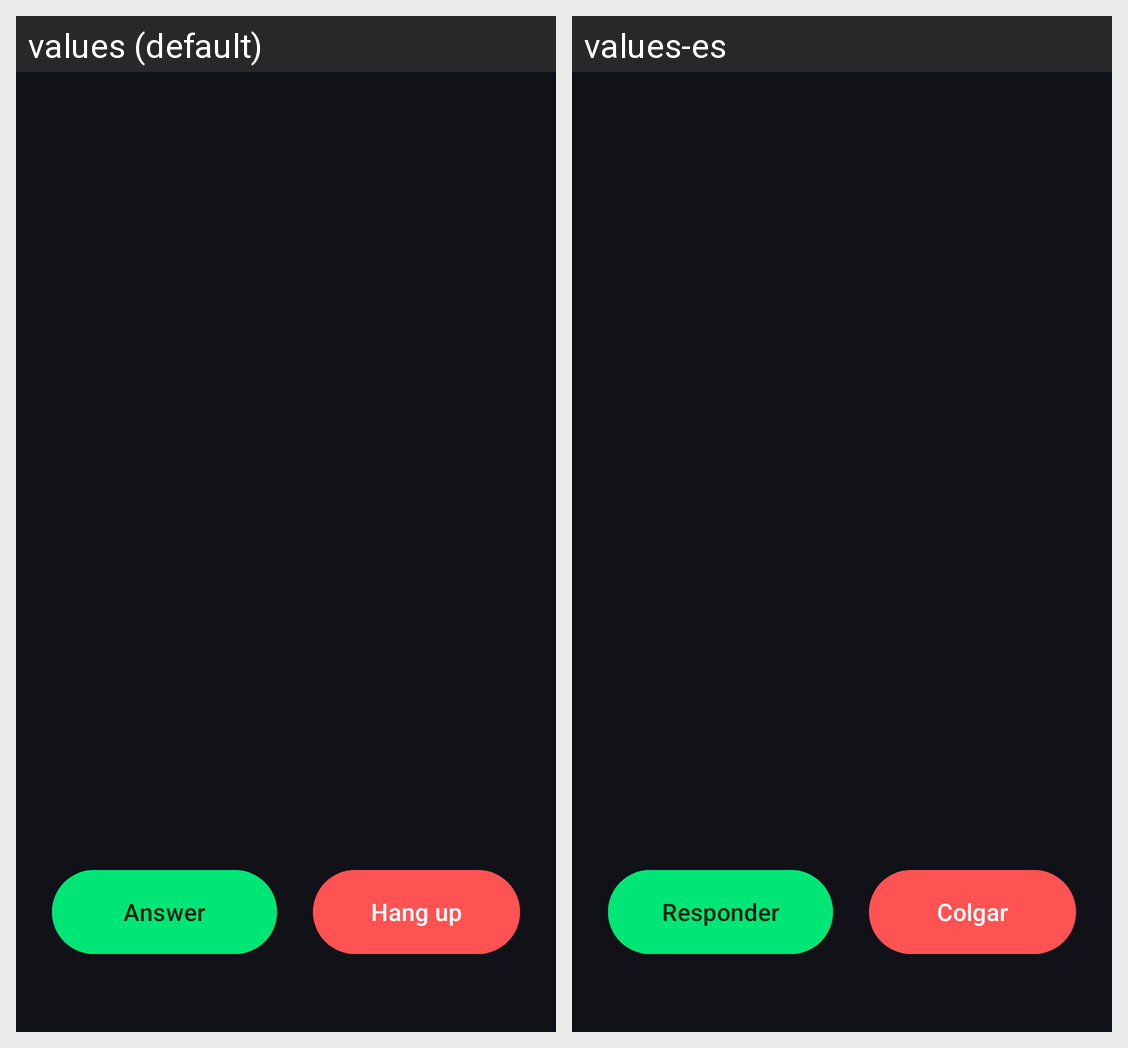

For this localized Android screen grid, give each drawn string resource with its value in every locale shown.
Android screen res/layout/activity_incall.xml rendered under 2 locales, left to right: values (default), values-es. Device: Nexus 5 (rendered at 1080×1920; each locale shown at half size, 540×960, under a caption strip naming it); theme Theme.DresSecureComms.
Strings drawn on this screen, with the default value and each locale's value (text and hints the layout hard-codes, and strings that could not be matched under every locale, appear in the picture but are not listed):

answer
  values: Answer
  values-es: Responder

hang_up
  values: Hang up
  values-es: Colgar
